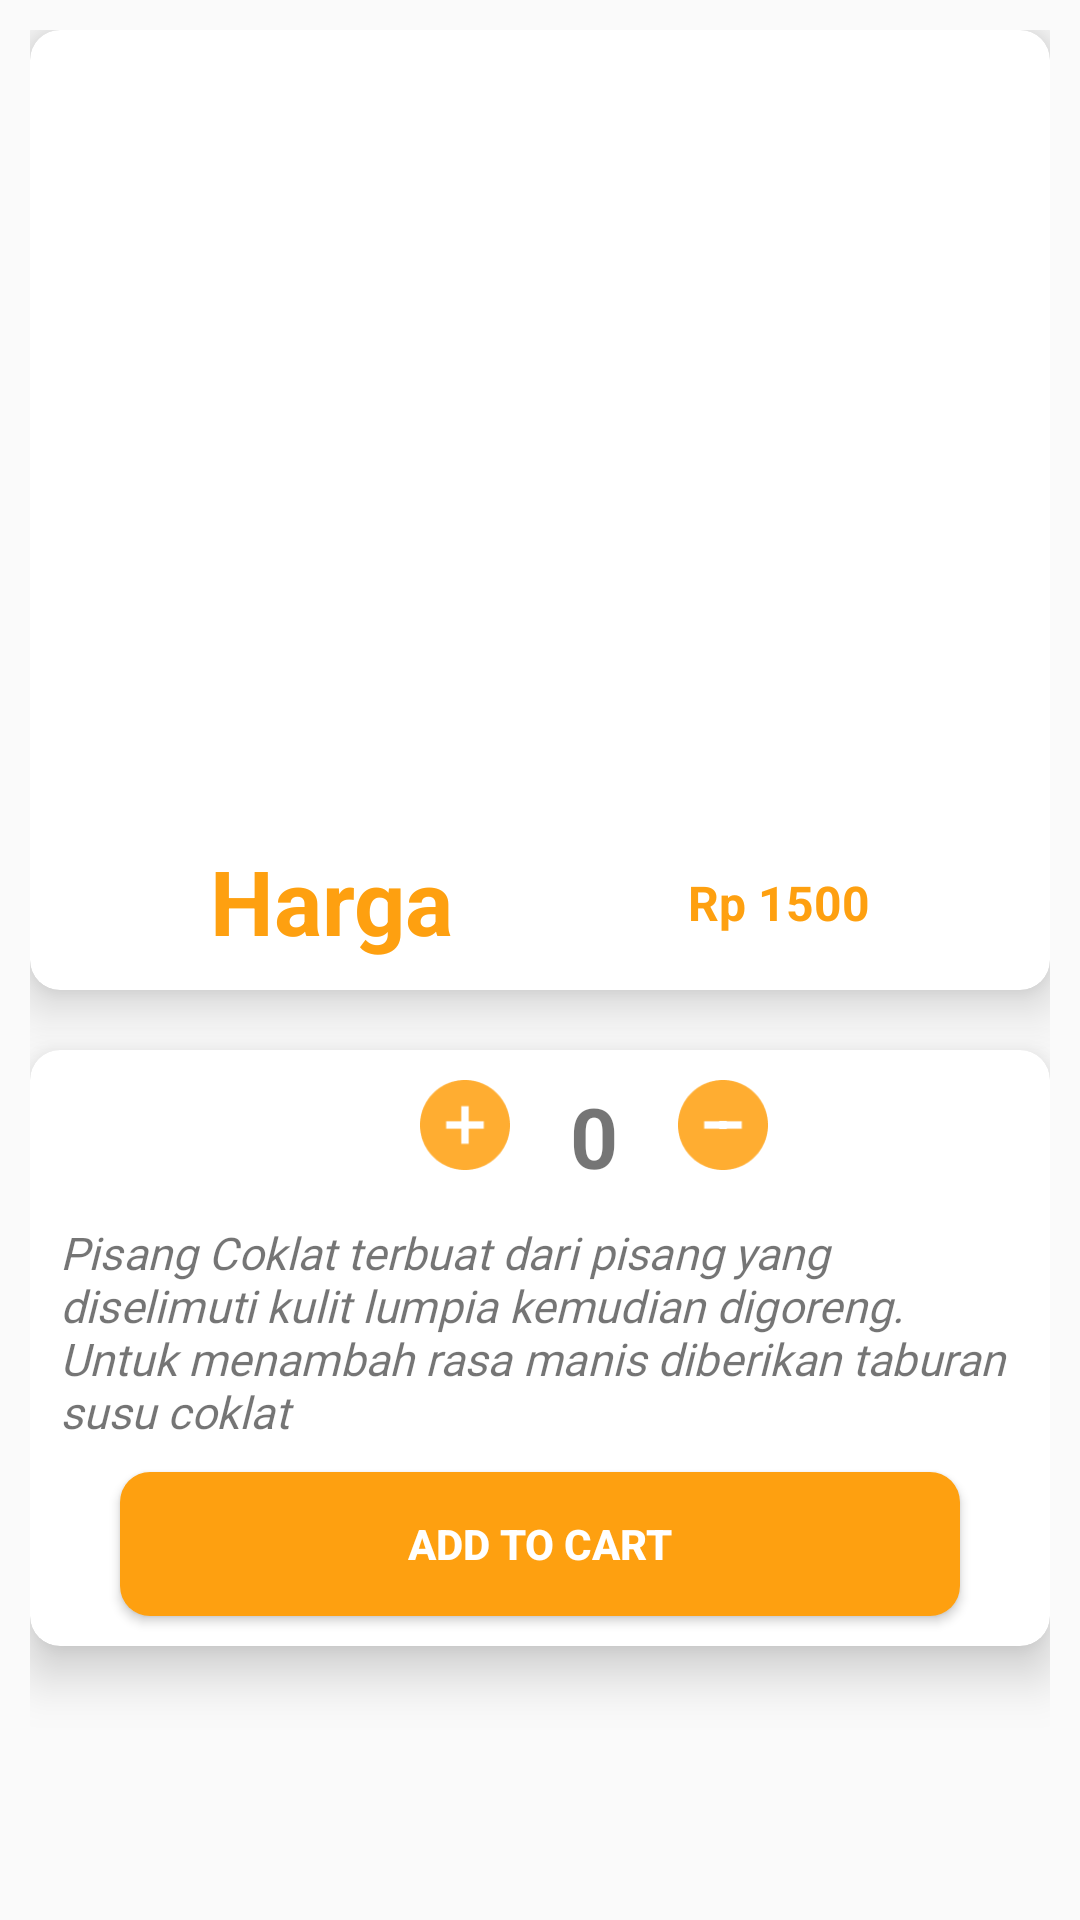

Produce the Android XML layout that renders to this screen, including the resource entries it uses.
<!-- AndroidManifest.xml: application theme Theme.AngkringanMobile -->
<!-- res/layout/infopiscok.xml -->
<?xml version="1.0" encoding="utf-8"?>
<RelativeLayout xmlns:android="http://schemas.android.com/apk/res/android"
    xmlns:app="http://schemas.android.com/apk/res-auto"
    xmlns:tools="http://schemas.android.com/tools"
    android:layout_width="match_parent"
    android:layout_height="match_parent"
    android:padding="10dp"
    tools:context=".InfoActivity">

    <androidx.cardview.widget.CardView
        android:layout_width="370dp"
        android:id="@+id/firstCardView"
        android:layout_height="320dp"
        app:cardCornerRadius="10dp"
        app:cardElevation="10dp"
        android:layout_centerHorizontal="true">

        <RelativeLayout
            android:layout_width="match_parent"
            android:layout_marginTop="10dp"
            android:layout_height="match_parent">

            <ImageView
                android:id="@+id/imageViewInfo"
                android:layout_width="250dp"
                android:layout_height="250dp"
                android:layout_centerHorizontal="true"
                android:src="@drawable/cartpiscok" />

            <TextView
                android:id="@+id/NasiKucingnama"
                android:layout_width="wrap_content"
                android:layout_height="wrap_content"
                android:layout_below="@+id/imageViewInfo"
                android:layout_marginStart="60dp"
                android:layout_marginLeft="10dp"
                android:layout_marginTop="10dp"
                android:layout_marginEnd="10dp"
                android:layout_marginRight="10dp"
                android:layout_marginBottom="10dp"
                android:text="Harga"
                android:textColor="@color/purple_700"
                android:textSize="30sp"
                android:textStyle="bold" />

            <TextView
                android:id="@+id/NasiKucingHarga"
                android:layout_width="wrap_content"
                android:layout_height="wrap_content"
                android:layout_below="@+id/imageViewInfo"
                android:layout_alignRight="@+id/NasiKucingnama"
                android:layout_alignParentEnd="true"
                android:layout_alignParentRight="true"
                android:layout_marginTop="20dp"
                android:layout_marginRight="60dp"
                android:text="Rp 1500"
                android:textColor="@color/purple_700"
                android:textSize="16sp"
                android:textStyle="bold" />

        </RelativeLayout>



    </androidx.cardview.widget.CardView>

    <androidx.cardview.widget.CardView
        android:layout_width="match_parent"
        android:layout_height="wrap_content"
        app:cardCornerRadius="10dp"
        app:cardElevation="10dp"
        android:id="@+id/secondCardView"
        android:layout_centerHorizontal="true"
        android:layout_marginTop="20dp"
        android:layout_below="@+id/firstCardView">

        <RelativeLayout
            android:layout_width="match_parent"
            android:layout_height="wrap_content"
            android:layout_marginTop="10dp">

            <ImageButton
                android:id="@+id/addquantity"
                android:layout_width="30dp"
                android:layout_height="30dp"
                android:layout_marginLeft="130dp"

                android:background="@drawable/plus1" />

            <TextView
                android:id="@+id/quantity"
                android:layout_width="wrap_content"
                android:layout_height="wrap_content"
                android:layout_marginLeft="20dp"
                android:layout_marginRight="20dp"
                android:layout_toRightOf="@+id/addquantity"
                android:text="0"
                android:textSize="28sp"
                android:textStyle="bold" />


            <ImageButton
                android:id="@+id/subquantity"
                android:layout_width="30dp"
                android:layout_height="30dp"
                android:layout_marginBottom="10dp"
                android:layout_toRightOf="@+id/quantity"
                android:background="@drawable/minus1" />


            <RadioGroup
                android:id="@+id/radioGroup"
                android:layout_width="wrap_content"
                android:layout_height="wrap_content"
                android:layout_below="@id/subquantity"
                android:layout_centerHorizontal="true"
                android:orientation="horizontal" />


            <TextView
                android:id="@+id/descriptioninfo"
                android:layout_width="wrap_content"
                android:layout_height="wrap_content"
                android:layout_below="@+id/quantity"
                android:layout_marginStart="10dp"
                android:layout_marginLeft="10dp"
                android:layout_marginTop="10dp"
                android:layout_marginEnd="10dp"
                android:layout_marginRight="10dp"
                android:layout_marginBottom="10dp"
                android:fontFamily="@font/montbold"
                android:text="@string/piscok"
                android:textSize="15sp"
                android:textStyle="italic" />


            <Button
                android:id="@+id/addtocart"
                android:layout_width="match_parent"
                android:layout_height="wrap_content"
                android:layout_below="@+id/descriptioninfo"
                android:layout_marginLeft="30dp"
                android:layout_marginRight="30dp"
                android:layout_marginBottom="10dp"
                android:background="@drawable/loginsatu"
                android:text="Add to cart"
                android:textColor="@android:color/white"
                android:textStyle="bold" />


        </RelativeLayout>






    </androidx.cardview.widget.CardView>


</RelativeLayout>
<!-- resources referenced by this layout -->
<resources>
  <color name="purple_700">#FEA010</color>
  <!-- drawable loginsatu (drawable) -->
  <?xml version="1.0" encoding="utf-8"?>
  <shape xmlns:android="http://schemas.android.com/apk/res/android">
      <solid
          android:color="#FEA010"/>
      <corners
          android:radius="10dp"/>
  </shape>
  <!-- drawable minus1: png bitmap (drawable-v24, 1485 bytes) -->
  <!-- drawable plus1: png bitmap (drawable, 1569 bytes) -->
  <string name="piscok">Pisang Coklat terbuat dari pisang yang diselimuti kulit lumpia kemudian digoreng. Untuk menambah rasa manis diberikan taburan susu coklat </string>
  <style name="Theme.AngkringanMobile" parent="Theme.AppCompat.Light.DarkActionBar">
          
          <item name="colorPrimary">@color/purple_500</item>
          <item name="colorPrimaryVariant">@color/purple_700</item>
          <item name="colorOnPrimary">@color/white</item>
          
          <item name="colorSecondary">@color/teal_200</item>
          <item name="colorSecondaryVariant">@color/teal_700</item>
          <item name="colorOnSecondary">@color/black</item>
          
          <item name="android:statusBarColor" tools:targetApi="l">?attr/colorPrimaryVariant</item>
          
      </style>
  <color name="purple_500">#FEA010</color>
  <color name="white">#FFFFFFFF</color>
  <color name="teal_200">#FF03DAC5</color>
  <color name="teal_700">#FF018786</color>
  <color name="black">#FF000000</color>
</resources>
